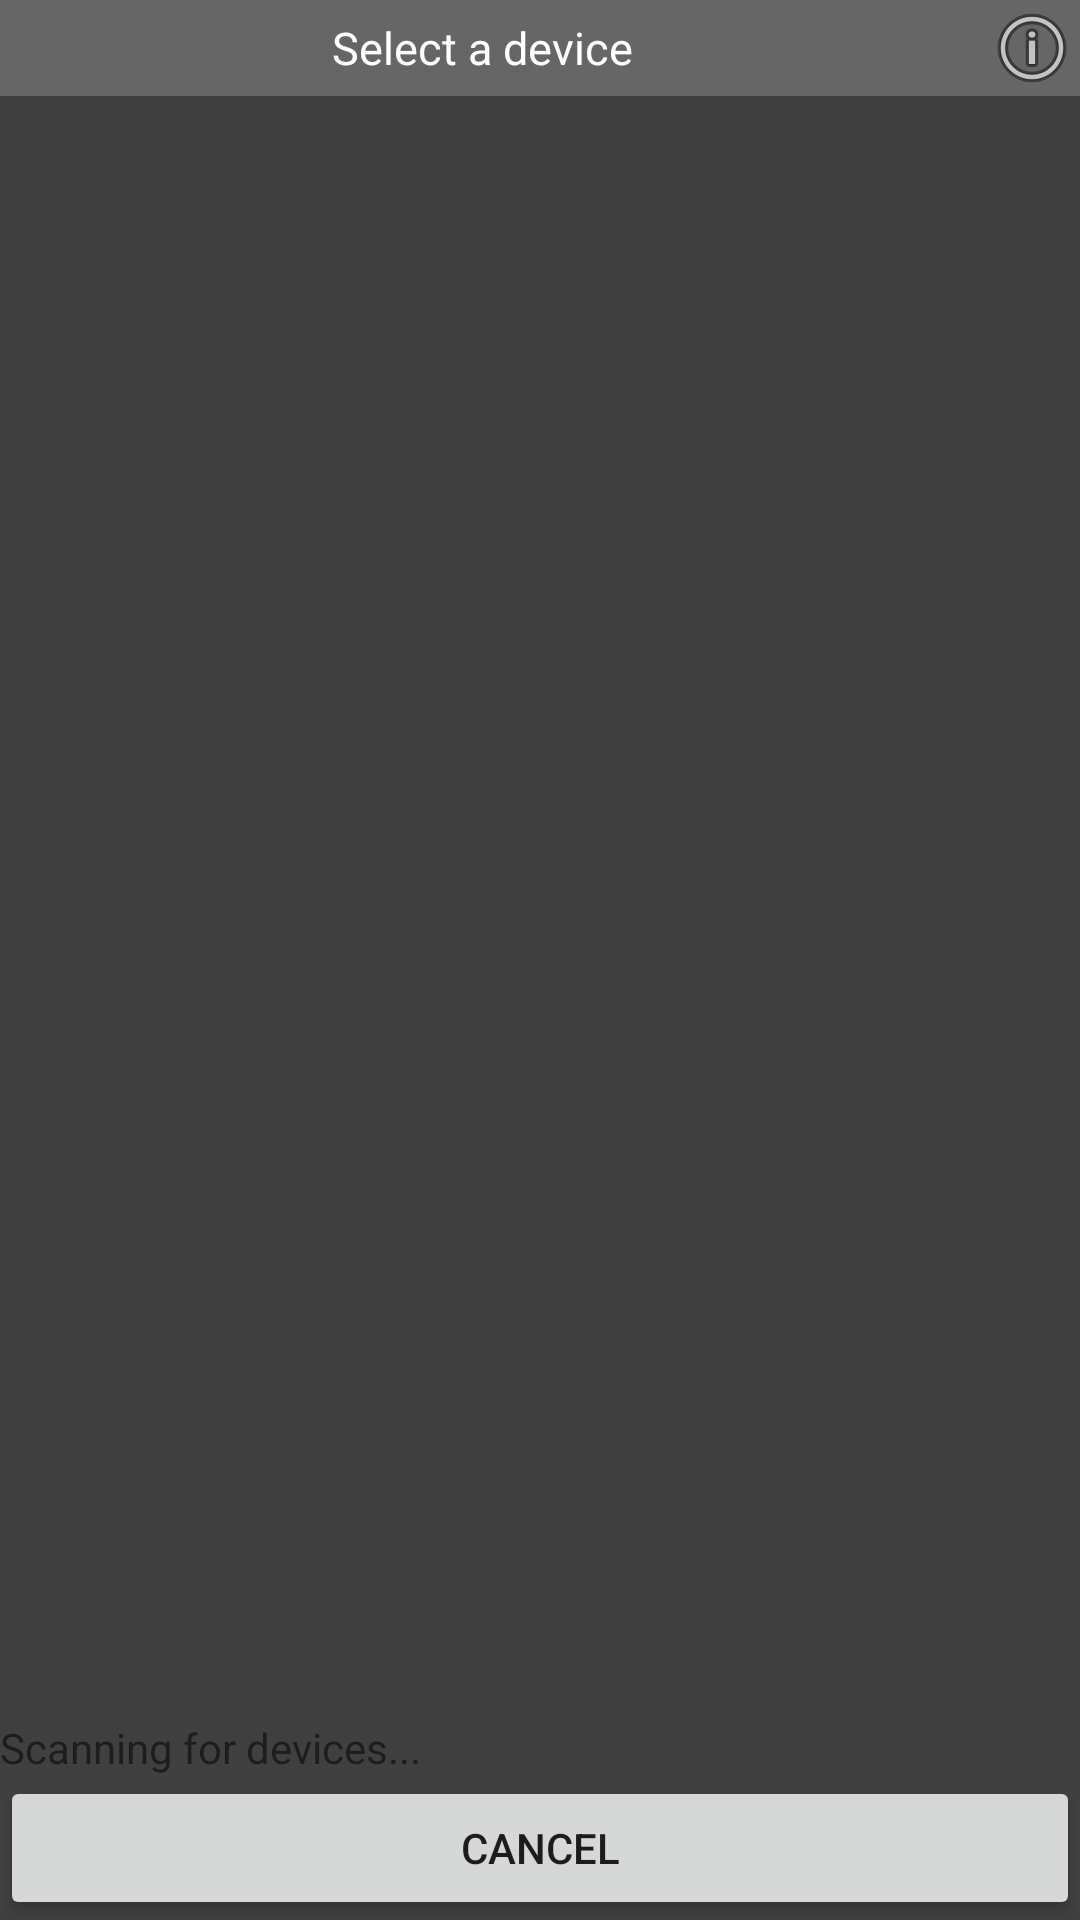

This screen was rendered from an Android layout file. Write that file and the resources it references.
<!-- AndroidManifest.xml: application theme Theme.bleappfornrf52 -->
<!-- res/layout/device_list.xml -->
<?xml version="1.0" encoding="utf-8"?>


<LinearLayout xmlns:android="http://schemas.android.com/apk/res/android"
    xmlns:app="http://schemas.android.com/apk/res-auto"
    android:layout_width="fill_parent"
    android:layout_height="fill_parent"
    android:orientation="vertical" >

    <RelativeLayout
        android:layout_width="fill_parent"
        android:layout_height="wrap_content"
        android:background="#666" >

        <TextView
            android:id="@+id/title_devices"
            android:layout_width="wrap_content"
            android:layout_height="wrap_content"
            android:layout_centerInParent="true"
            android:paddingLeft="12dp"
            android:paddingRight="50dp"
            android:text="@string/select_device"
            android:textColor="#fff"
            android:textSize="15dip" />

        <ImageView
            android:id="@+id/about"
            android:layout_width="wrap_content"
            android:layout_height="wrap_content"
            android:layout_alignParentRight="true"
            android:layout_centerVertical="true"
            app:srcCompat="@android:drawable/ic_menu_info_details" />
    </RelativeLayout>
    <LinearLayout android:layout_width="fill_parent"
        android:layout_height="fill_parent"
        android:orientation="vertical"
        android:background="#404040">

        <ListView
            android:id="@+id/new_devices"
            android:layout_width="fill_parent"
            android:layout_height="fill_parent"
            android:layout_weight="2"
            android:stackFromBottom="true" />

        <TextView
            android:id="@+id/empty"
            android:layout_width="wrap_content"
            android:layout_height="wrap_content"
            android:text="@string/scanning" />

        <Button
            android:id="@+id/btn_cancel"
            android:layout_width="match_parent"
            android:layout_height="wrap_content"
            android:text="@android:string/cancel" />
    </LinearLayout>
</LinearLayout>
<!-- resources referenced by this layout -->
<resources>
  <string name="scanning">Scanning for devices...</string>
  <string name="select_device">Select a device</string>
  <style name="Theme.bleappfornrf52" parent="Theme.MaterialComponents.DayNight.DarkActionBar">
          
          <item name="colorPrimary">@color/purple_500</item>
          <item name="colorPrimaryVariant">@color/purple_700</item>
          <item name="colorOnPrimary">@color/white</item>
          
          <item name="colorSecondary">@color/teal_200</item>
          <item name="colorSecondaryVariant">@color/teal_700</item>
          <item name="colorOnSecondary">@color/black</item>
          
          <item name="android:statusBarColor" tools:targetApi="l">?attr/colorPrimaryVariant</item>
          
      </style>
  <!-- not gathered from this repository: default colours our renderer supplied (Android Studio template values) -->
  <color name="purple_500">#FF6200EE</color>
  <color name="purple_700">#FF3700B3</color>
  <color name="teal_200">#FF03DAC5</color>
  <color name="teal_700">#FF018786</color>
  <color name="black">#FF000000</color>
  <color name="white">#FFFFFFFF</color>
</resources>
